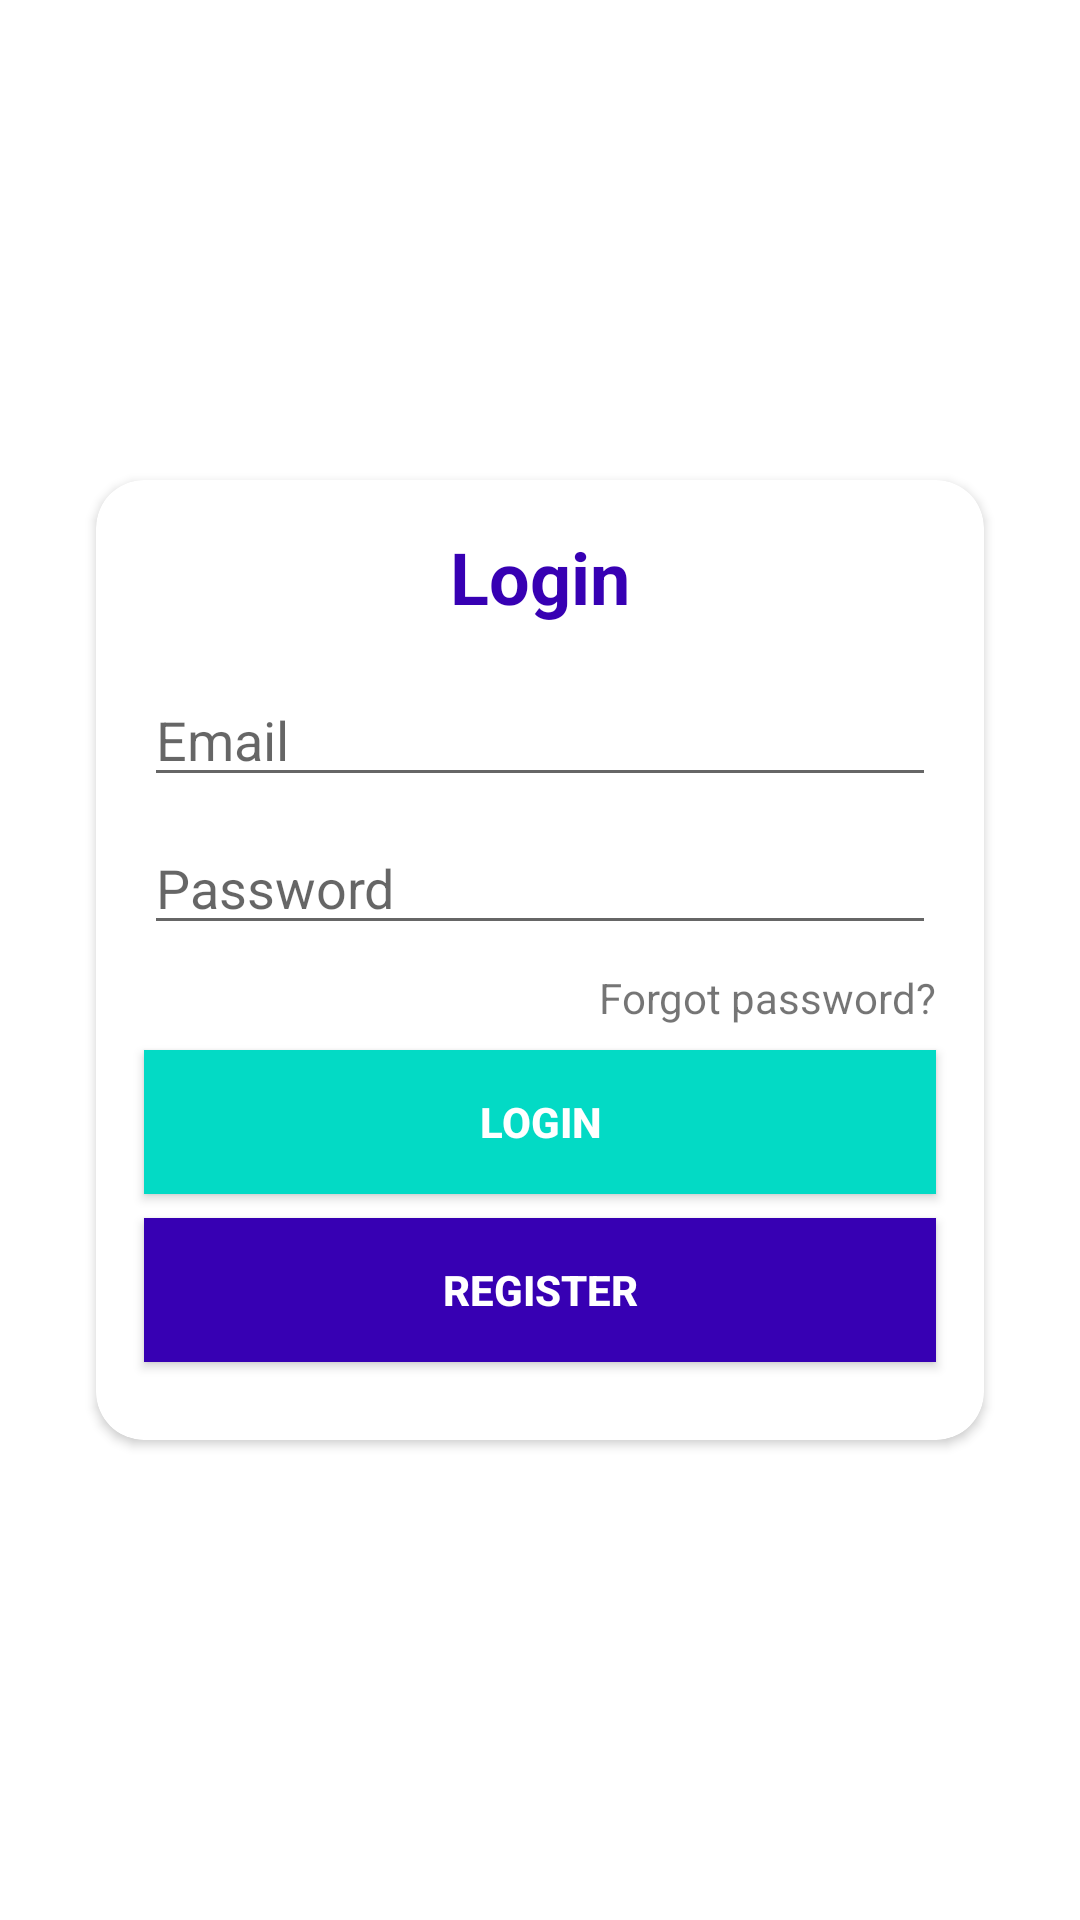

Android layout source for this screen:
<!-- AndroidManifest.xml: application theme Theme.AXTION -->
<!-- res/layout/activity_login.xml -->
<?xml version="1.0" encoding="utf-8"?>
<androidx.constraintlayout.widget.ConstraintLayout xmlns:android="http://schemas.android.com/apk/res/android"
    xmlns:app="http://schemas.android.com/apk/res-auto"
    xmlns:tools="http://schemas.android.com/tools"
    android:layout_width="match_parent"
    android:layout_height="match_parent"
    tools:context=".LoginActivity"
    android:background="@color/design_default_color_on_primary">

    <androidx.cardview.widget.CardView
        android:id="@+id/cardView"
        android:layout_width="0dp"
        android:layout_height="320dp"
        android:layout_marginStart="32dp"
        android:layout_marginEnd="32dp"
        app:cardCornerRadius="16dp"
        app:layout_constraintBottom_toBottomOf="parent"
        app:layout_constraintEnd_toEndOf="parent"
        app:layout_constraintStart_toStartOf="parent"
        app:layout_constraintTop_toTopOf="parent">
        <androidx.constraintlayout.widget.ConstraintLayout
            android:layout_width="match_parent"
            android:layout_height="match_parent">

            <EditText
                android:id="@+id/etEmail"
                android:layout_width="0dp"
                android:layout_height="wrap_content"
                android:layout_marginStart="16dp"
                android:layout_marginTop="16dp"
                android:layout_marginEnd="16dp"
                android:ems="10"
                android:hint="@string/email"
                android:inputType="textEmailAddress"
                android:textColor="@color/black"
                app:layout_constraintEnd_toEndOf="parent"
                app:layout_constraintHorizontal_bias="0.0"
                app:layout_constraintStart_toStartOf="parent"
                app:layout_constraintTop_toBottomOf="@+id/textView"
                android:autofillHints="" />

            <TextView
                android:id="@+id/textView"
                android:layout_width="wrap_content"
                android:layout_height="wrap_content"
                android:layout_marginTop="16dp"
                android:text="@string/login"
                android:textColor="@color/design_default_color_primary_dark"
                android:textSize="24sp"
                android:textStyle="bold"
                app:layout_constraintEnd_toEndOf="parent"
                app:layout_constraintStart_toStartOf="parent"
                app:layout_constraintTop_toTopOf="parent" />

            <EditText
                android:id="@+id/etPassword"
                android:layout_width="0dp"
                android:layout_height="wrap_content"
                android:layout_marginTop="8dp"
                android:ems="10"
                android:hint="@string/password"
                android:inputType="textPassword"
                app:layout_constraintEnd_toEndOf="@+id/etEmail"
                app:layout_constraintStart_toStartOf="@+id/etEmail"
                app:layout_constraintTop_toBottomOf="@+id/etEmail"
                android:autofillHints="" />

            <TextView
                android:id="@+id/btnForgotPassword"
                android:layout_width="wrap_content"
                android:layout_height="wrap_content"
                android:layout_marginTop="8dp"
                android:text="@string/forgot_password"
                app:layout_constraintEnd_toEndOf="@+id/etPassword"
                app:layout_constraintTop_toBottomOf="@+id/etPassword" />

            <Button
                android:id="@+id/btnLogin"
                android:layout_width="0dp"
                android:layout_height="wrap_content"
                android:layout_marginTop="8dp"
                android:background="@color/teal_200"
                android:text="@string/login"
                android:textColor="#FFFFFF"
                android:textStyle="bold"
                app:layout_constraintEnd_toEndOf="@+id/etPassword"
                app:layout_constraintStart_toStartOf="@+id/etPassword"
                app:layout_constraintTop_toBottomOf="@+id/btnForgotPassword" />

            <Button
                android:id="@+id/btnRegister"
                android:layout_width="0dp"
                android:layout_height="wrap_content"
                android:layout_marginTop="8dp"
                android:background="@color/design_default_color_primary_dark"
                android:text="@string/register"
                android:textColor="#FFFFFF"
                android:textStyle="bold"
                app:layout_constraintEnd_toEndOf="@+id/btnLogin"
                app:layout_constraintStart_toStartOf="@+id/btnLogin"
                app:layout_constraintTop_toBottomOf="@+id/btnLogin" />
        </androidx.constraintlayout.widget.ConstraintLayout>
    </androidx.cardview.widget.CardView>

</androidx.constraintlayout.widget.ConstraintLayout>
<!-- resources referenced by this layout -->
<resources>
  <string name="email">Email</string>
  <string name="forgot_password">Forgot password?</string>
  <string name="login">Login</string>
  <string name="password">Password</string>
  <string name="register">REGISTER</string>
  <style name="Theme.AXTION" parent="Theme.MaterialComponents.DayNight.DarkActionBar">
          
          <item name="colorPrimary">@color/purple_500</item>
          <item name="colorPrimaryVariant">@color/purple_700</item>
          <item name="colorOnPrimary">@color/white</item>
          
          <item name="colorSecondary">@color/teal_200</item>
          <item name="colorSecondaryVariant">@color/teal_700</item>
          <item name="colorOnSecondary">@color/black</item>
          
          <item name="android:statusBarColor">?attr/colorPrimaryVariant</item>
          
      </style>
  <!-- not gathered from this repository: default colours our renderer supplied (Android Studio template values) -->
  <color name="purple_500">#FF6200EE</color>
  <color name="purple_700">#FF3700B3</color>
  <color name="teal_200">#FF03DAC5</color>
  <color name="teal_700">#FF018786</color>
  <color name="black">#FF000000</color>
  <color name="white">#FFFFFFFF</color>
</resources>
